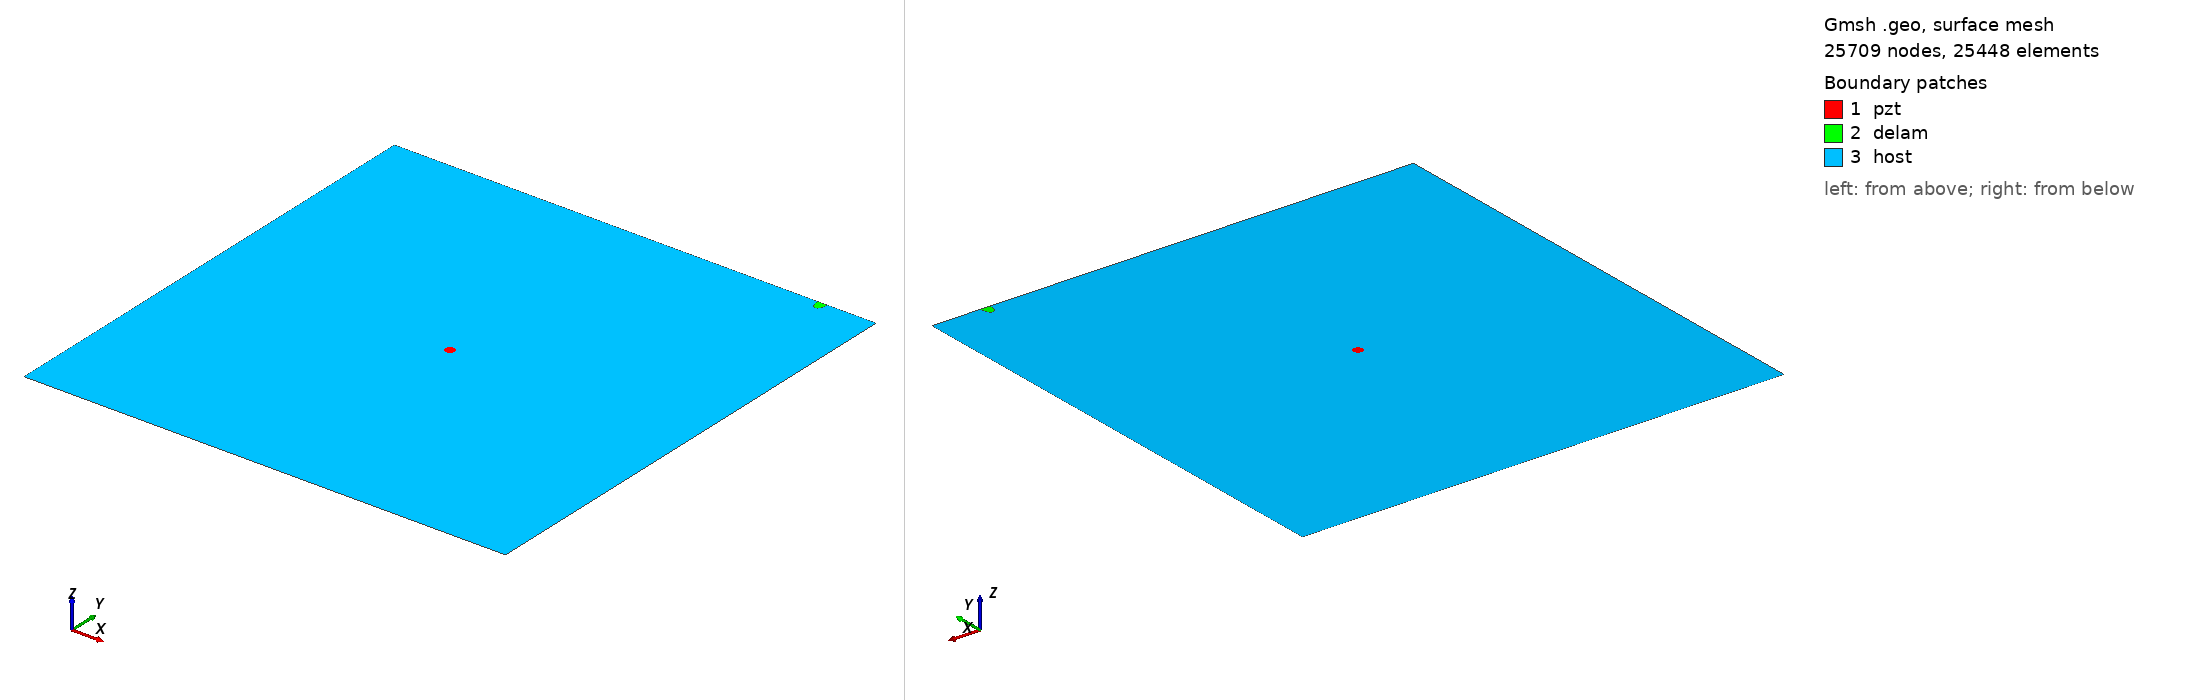

Gmsh geometry script, surface-meshed: 25709 nodes, 25448 surface elements. Boundary patches (legend numbers): 1 pzt, 2 delam, 3 host. Left view from above one corner, right view from below the opposite corner. Legend entries are the model's physical surfaces. The drawing asked Gmsh for element sizes between 1% and 20% of the model's largest extent; the script's own settings can give other sizes.

=== m_441_delam1_position_no_99_a_10mm_b_5mm_angle_90.geo (drawn) ===
SetFactory("OpenCASCADE");
L=0.500000; 
W=0.500000; 
a=0.010000; 
b=0.005000; 
x=0.444444; 
y=0.500000; 
alpha=0.500000 *Pi; 
r=0.005000; 
xpzt=0.250000; 
ypzt=0.250000; 
//+
Point(1) = {0, 0, 0, 1.0};
//+
Point(2) = {L, 0, 0, 1.0};
//+
Point(3) = {L, W, 0, 1.0};
//+
Point(4) = {0, W, 0, 1.0};
//+
Line(1) = {1, 2};
//+
Line(2) = {2, 3};
//+
Line(3) = {3, 4};
//+
Line(4) = {4, 1};
//+
Circle(5) = {xpzt, ypzt, -0, r, 0, 2*Pi};
//+
Ellipse(6) = {x, y, -0, a, b, 0, 2*Pi};
//+
Rotate {{0, 0, 1}, {x, y, 0}, alpha} {
  Curve{6}; 
}
//+
BooleanDifference{ Curve{6}; Delete; }{ Curve{3}; }
//+
Delete {
  Curve{6}; 
}
//+
Delete {
  Curve{3}; 
}
//+
Line(9) = {7, 8};
//+
Line(10) = {3, 8};
//+
Line(11) = {7, 4};
//+
Curve Loop(1) = {5};
//+
Plane Surface(1) = {1};
//+
Curve Loop(2) = {9, 7};
//+
Plane Surface(2) = {2};
//+
Curve Loop(3) = {10, -7, 11, 4, 1, 2};
//+
Curve Loop(4) = {5};
//+
Plane Surface(3) = {3, 4};
//+
Point(9) = {xpzt, ypzt, 0, 1.0};
//+
Point{9} In Surface {1};// mesh node at centre of pzt
//+
Physical Surface("pzt") = {1};
//+
Physical Surface("delam") = {2};
//+
Physical Surface("host") = {3};

Mesh.Algorithm = 6; // Frontal
Mesh.CharacteristicLengthFactor = 0.080000;
Mesh.CharacteristicLengthMin = 0.001000;
Mesh.CharacteristicLengthMax = 0.200000;
Mesh.RecombineAll = 1; // Apply recombination algorithm
Mesh.SubdivisionAlgorithm = 1; // 1: all quadrangles
Mesh.Smoothing = 1;
